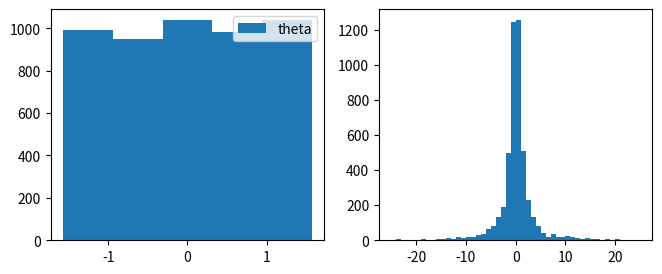

This chart was generated by the following Python code: (Note: this script raises an exception after producing the figure.)
import numpy as np
import matplotlib.pyplot as plt
%matplotlib inline

nsamp = 5000
theta = np.pi * np.random.uniform(size=nsamp) - np.pi/2

plt.figure(figsize=(12,3))

plt.subplot(131)
thetahist = plt.hist(theta, bins=5, label='theta')
plt.legend(fontsize=10)

b = np.tan(theta)
plt.subplot(132)
plt.hist(b, bins=50, range=(-25.,25.), normed=True,label='b')

brange = np.linspace(-25,25,100)
Pb = (brange**2 + 1.0)**(-1.0)
plt.subplot(132)
plt.plot(brange,Pb/3, 'r',label='P(b)')

plt.yscale('log')

plt.legend(fontsize=10)


